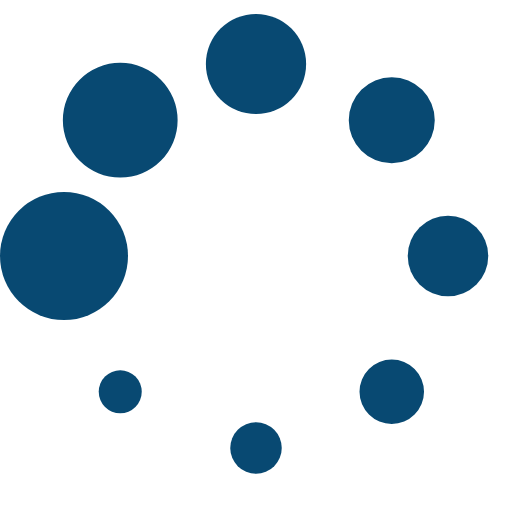
t = 0.00 s
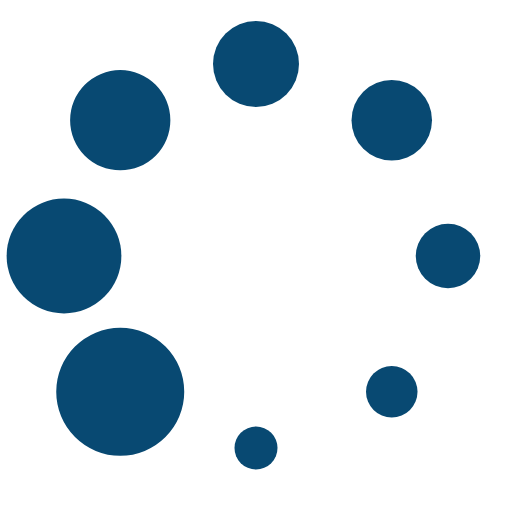
t = 0.13 s
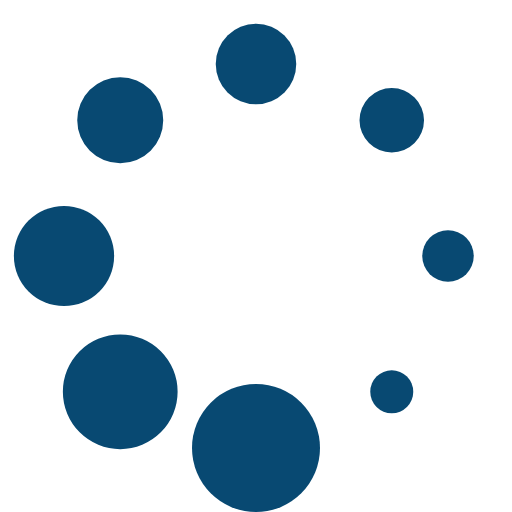
t = 0.23 s
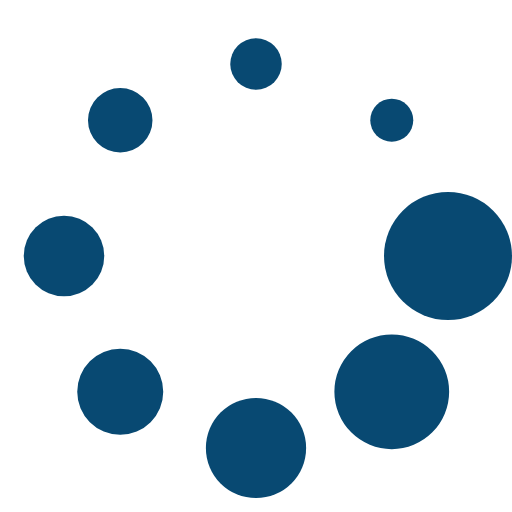
t = 0.36 s
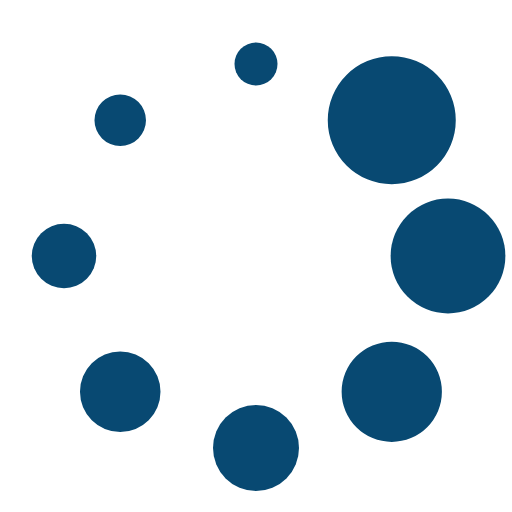
t = 0.49 s
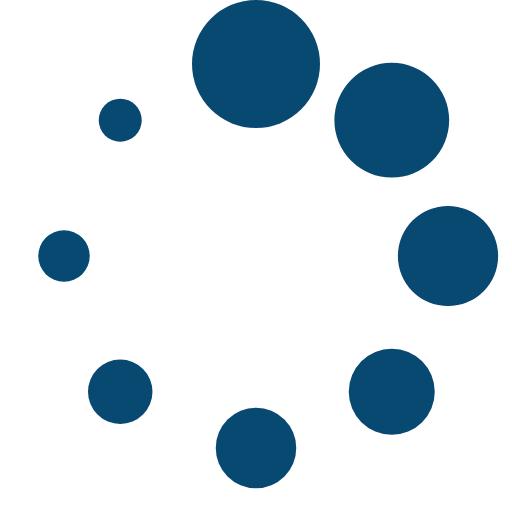
t = 0.59 s

The animated SVG that drew these frames (rendered in a browser with its animation timeline set to each time). Animation: 1 SMIL element (animateTransform=1); one cycle of 0.72 s, repeats indefinitely.

<?xml version="1.0" encoding="UTF-8" standalone="no"?><svg xmlns:svg="http://www.w3.org/2000/svg" xmlns="http://www.w3.org/2000/svg" xmlns:xlink="http://www.w3.org/1999/xlink" version="1.0" width="64px" height="64px" viewBox="0 0 128 128" xml:space="preserve"><g><circle cx="16" cy="64" r="16" fill="#084972" fill-opacity="1"/><circle cx="16" cy="64" r="14.344" fill="#084972" fill-opacity="1" transform="rotate(45 64 64)"/><circle cx="16" cy="64" r="12.531" fill="#084972" fill-opacity="1" transform="rotate(90 64 64)"/><circle cx="16" cy="64" r="10.75" fill="#084972" fill-opacity="1" transform="rotate(135 64 64)"/><circle cx="16" cy="64" r="10.063" fill="#084972" fill-opacity="1" transform="rotate(180 64 64)"/><circle cx="16" cy="64" r="8.063" fill="#084972" fill-opacity="1" transform="rotate(225 64 64)"/><circle cx="16" cy="64" r="6.438" fill="#084972" fill-opacity="1" transform="rotate(270 64 64)"/><circle cx="16" cy="64" r="5.375" fill="#084972" fill-opacity="1" transform="rotate(315 64 64)"/><animateTransform attributeName="transform" type="rotate" values="0 64 64;315 64 64;270 64 64;225 64 64;180 64 64;135 64 64;90 64 64;45 64 64" calcMode="discrete" dur="720ms" repeatCount="indefinite"></animateTransform></g></svg>